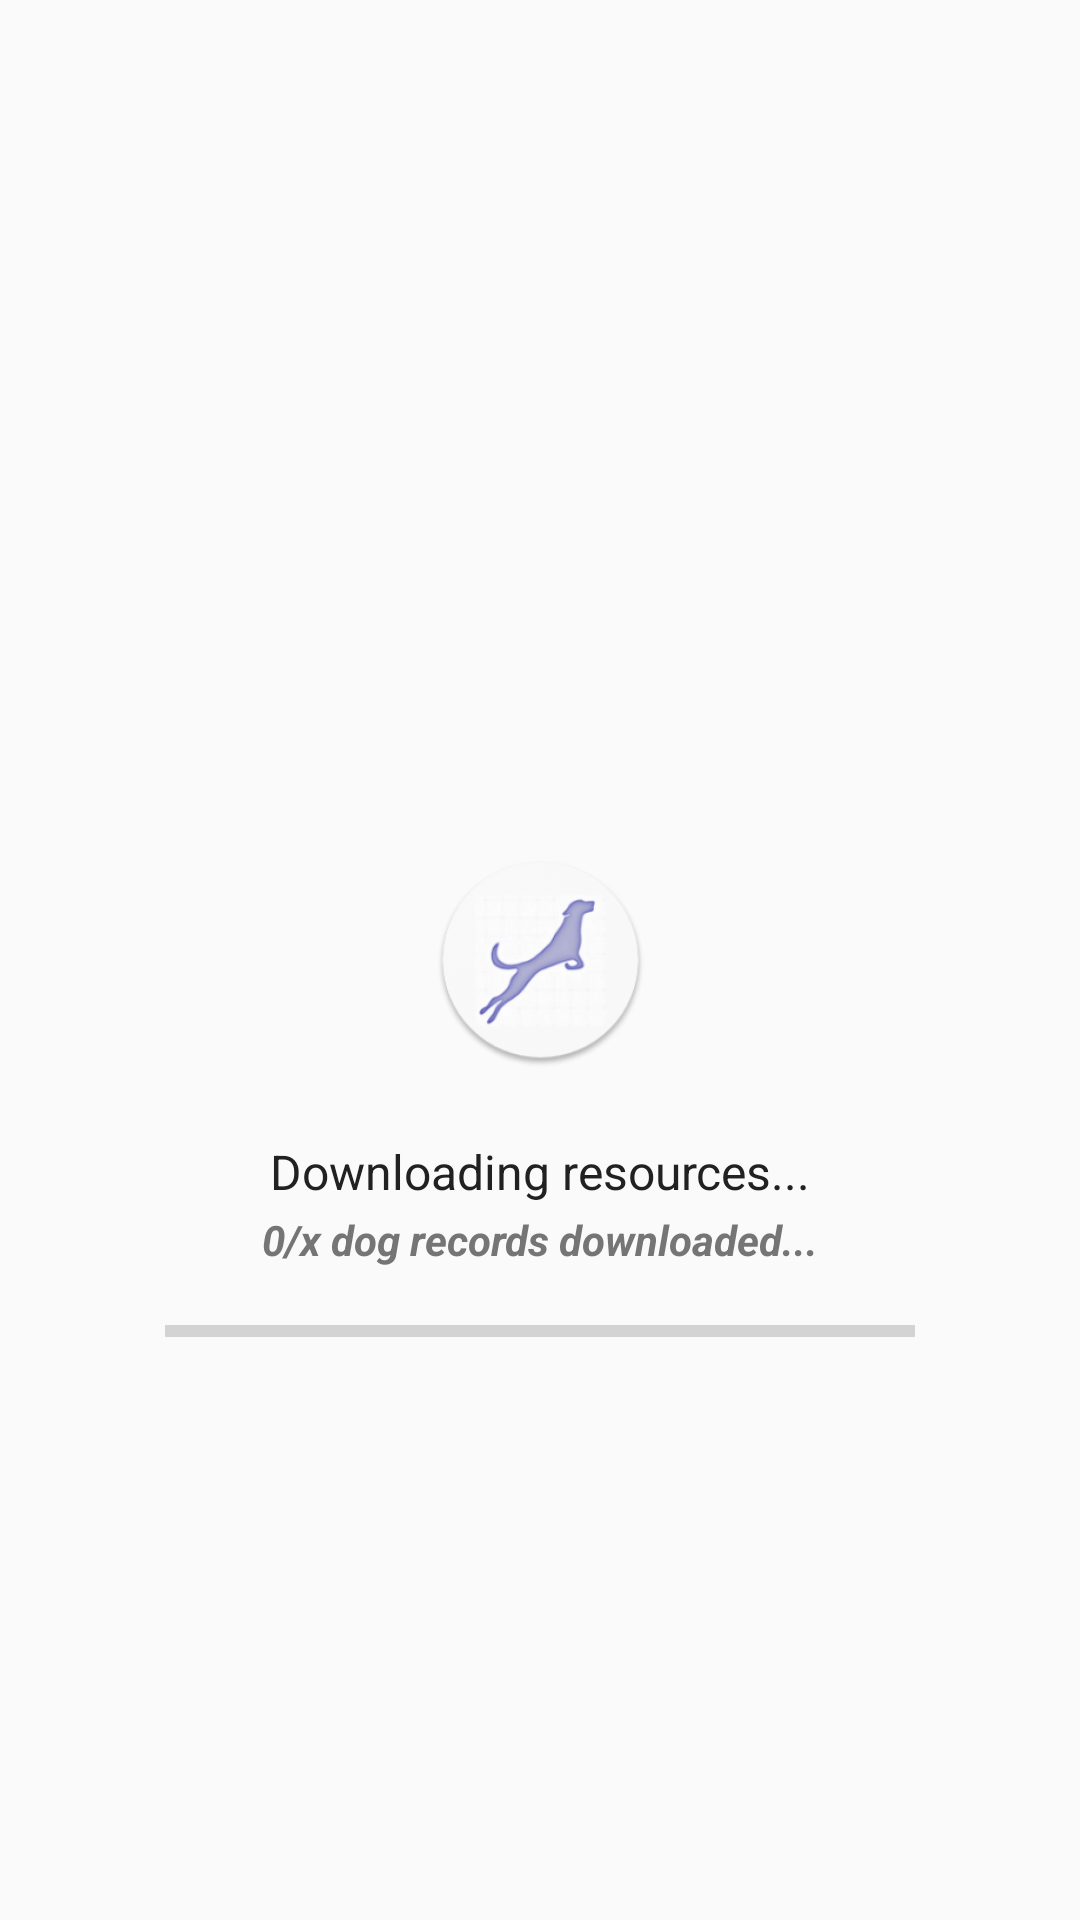

Here is an Android app screen rendered from its layout file. Give the layout XML and the strings, colors and styles it references.
<!-- AndroidManifest.xml: application theme Theme.AppCompat.DayNight.DarkActionBar -->
<!-- res/layout/activity_splash_screen.xml -->
<?xml version="1.0" encoding="utf-8"?>
<androidx.constraintlayout.widget.ConstraintLayout xmlns:android="http://schemas.android.com/apk/res/android"
    xmlns:app="http://schemas.android.com/apk/res-auto"
    xmlns:tools="http://schemas.android.com/tools"
    android:layout_width="match_parent"
    android:layout_height="match_parent"
    android:id="@+id/splashScreenRootView"
    tools:context=".views.SplashScreen">

    <ImageView
        android:id="@+id/splashImageView"
        android:layout_width="103dp"
        android:layout_height="103dp"
        android:layout_marginStart="8dp"
        android:layout_marginTop="8dp"
        android:layout_marginEnd="8dp"
        android:layout_marginBottom="8dp"
        android:src="@mipmap/ic_launcher_fore"
        app:layout_constraintBottom_toBottomOf="parent"
        app:layout_constraintEnd_toEndOf="parent"
        app:layout_constraintStart_toStartOf="parent"
        app:layout_constraintTop_toTopOf="parent" />

    <ProgressBar
        android:id="@+id/progressBar"
        style="?android:attr/progressBarStyleHorizontal"
        android:layout_width="250dp"
        android:layout_height="16dp"
        android:layout_marginStart="8dp"
        android:layout_marginTop="64dp"
        android:layout_marginEnd="8dp"
        android:layout_marginBottom="8dp"
       app:layout_constraintEnd_toEndOf="parent"
        app:layout_constraintHorizontal_bias="0.499"
        app:layout_constraintStart_toStartOf="parent"
        app:layout_constraintTop_toBottomOf="@+id/splashImageView" />

    <TextView
        android:id="@+id/splashScreenTextView"
        android:textSize="@dimen/textViewTextSize"
        android:textColor="@color/primary_text"
        android:layout_width="wrap_content"
        android:layout_height="wrap_content"
        android:layout_marginTop="@dimen/textViewLinearLayout_MarginTop"
        android:text="Downloading resources..."
        app:layout_constraintEnd_toEndOf="parent"
        app:layout_constraintStart_toStartOf="parent"
        app:layout_constraintTop_toBottomOf="@+id/splashImageView" />

    <TextView
        android:id="@+id/progressTextView"
        android:layout_width="wrap_content"
        android:layout_height="18dp"
        android:layout_marginStart="8dp"
        android:layout_marginTop="32dp"
        android:layout_marginEnd="8dp"
        android:text="0/x dog records downloaded..."
        android:textColor="@color/secondary_text"
        android:textSize="@dimen/textViewTextSizeSecondary"
        android:textStyle="bold|italic"
        app:layout_constraintEnd_toEndOf="parent"
        app:layout_constraintStart_toStartOf="parent"
        app:layout_constraintTop_toBottomOf="@+id/splashImageView" />

</androidx.constraintlayout.widget.ConstraintLayout>
<!-- resources referenced by this layout -->
<resources>
  <color name="primary_text">#212121</color>
  <color name="secondary_text">#757575</color>
  <dimen name="textViewLinearLayout_MarginTop">8dp</dimen>
  <dimen name="textViewTextSize">16sp</dimen>
  <dimen name="textViewTextSizeSecondary">14sp</dimen>
  <!-- mipmap ic_launcher_fore: png bitmap (mipmap-hdpi, 9828 bytes) -->
</resources>
